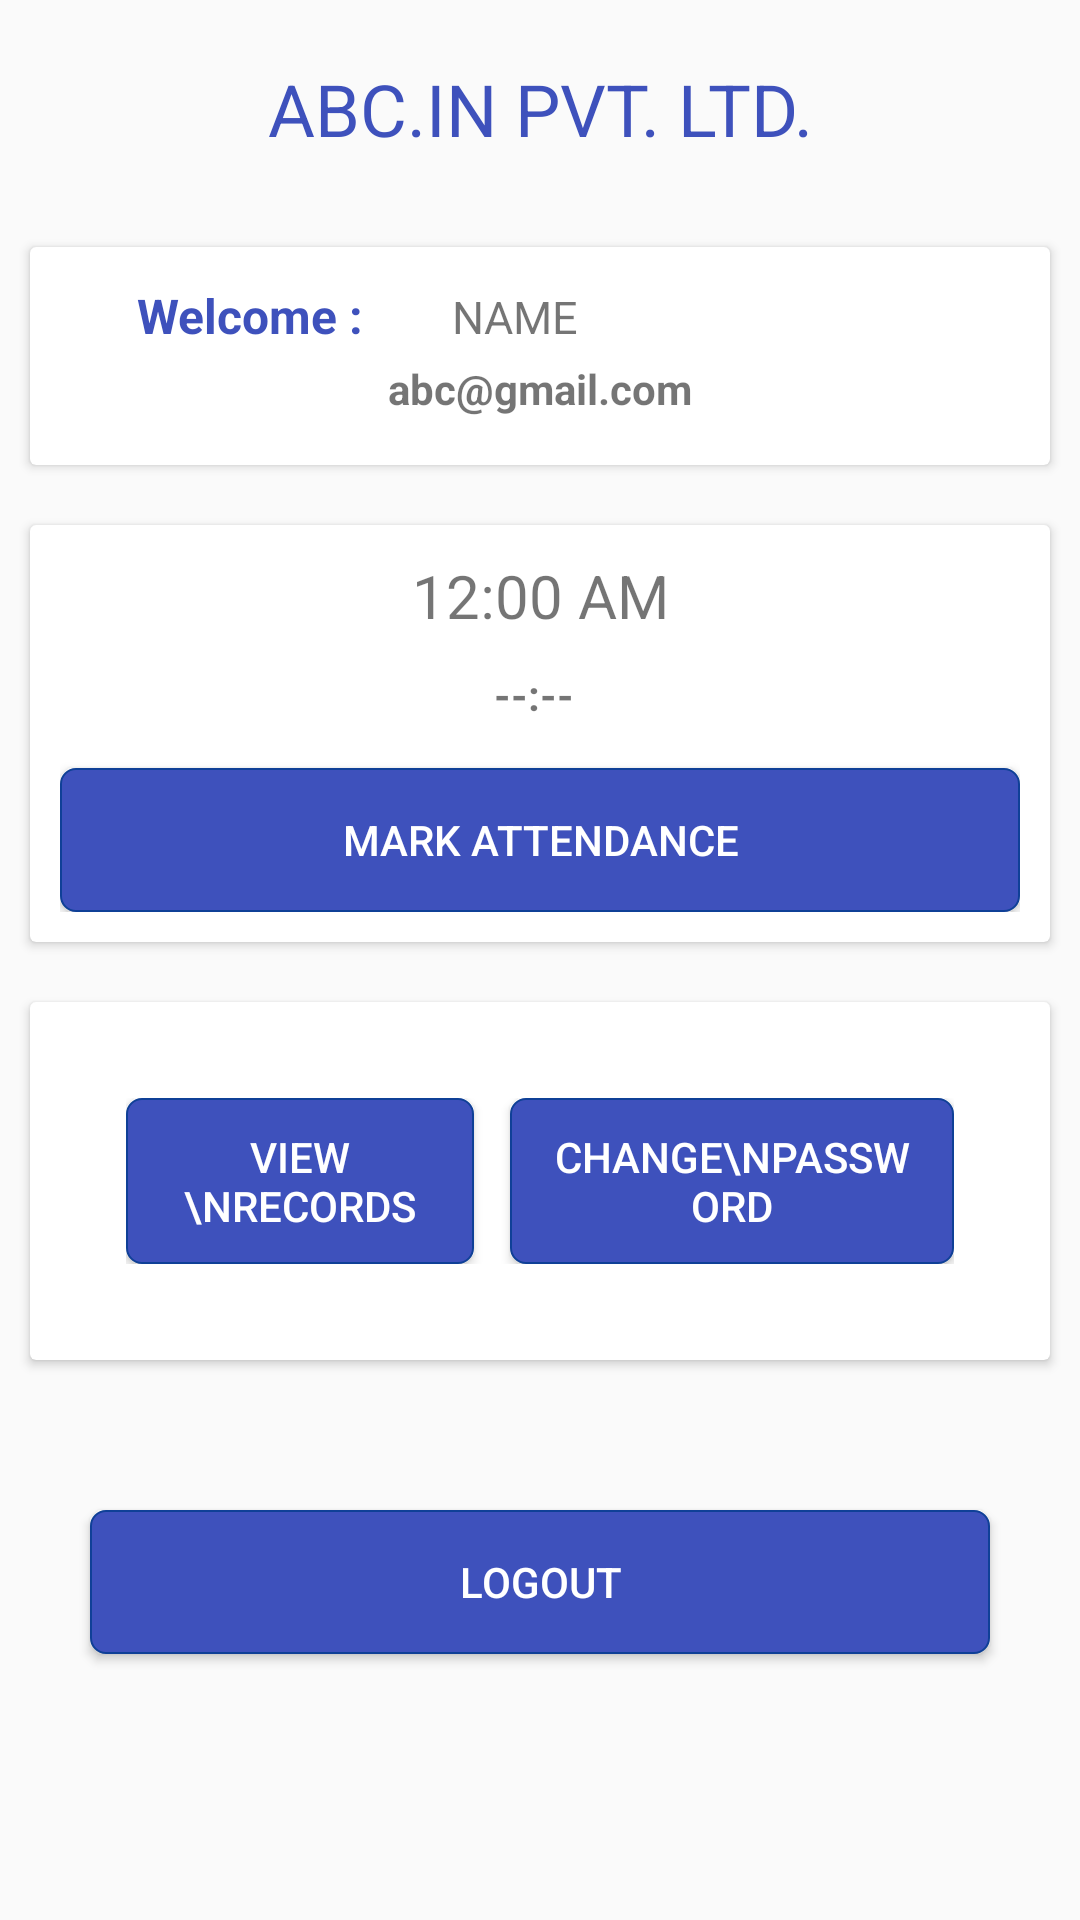

Layout XML and referenced resources for this Android screen:
<!-- AndroidManifest.xml: application theme Theme.AppCompat.Light.NoActionBar -->
<!-- res/layout/fragment_profile.xml -->
<?xml version="1.0" encoding="utf-8"?>
<LinearLayout
    android:orientation="vertical"
    android:gravity="center|top"
    android:layout_margin= "16dp"
    android:layout_height="match_parent"
    android:layout_width="match_parent"
    xmlns:android="http://schemas.android.com/apk/res/android"
    xmlns:tools="http://schemas.android.com/tools"
    tools:context=".ProfileFragment">


    <TextView
        android:layout_marginTop="20dp"
        android:layout_height="wrap_content"
        android:layout_width="match_parent"
        android:textAppearance="@style/TextAppearance.AppCompat.Headline"
        android:textColor="#3E51BC"
        android:gravity="center"
        android:text="ABC.IN PVT. LTD."
        android:layout_marginBottom="20dp"/>


    <androidx.cardview.widget.CardView
        android:layout_marginRight="10dp"
        android:layout_marginTop="10dp"
        android:layout_marginLeft="10dp"
        android:layout_height="wrap_content"
        android:layout_width="match_parent"
        android:layout_marginBottom="10dp">


        <LinearLayout
            android:orientation="vertical"
            android:layout_height="match_parent"
            android:layout_width="match_parent"
            android:padding="12dp">


            <LinearLayout
                android:orientation="horizontal"
                android:layout_height="wrap_content"
                android:layout_width="match_parent"
                android:weightSum="1.0">

                <TextView
                    android:gravity="center"
                    android:layout_height="wrap_content"
                    android:layout_width="match_parent"
                    android:textStyle="bold"
                    android:textSize="16dp"
                    android:textColor="#3E51BC"
                    android:text="Welcome :"
                    android:paddingRight="4dp"
                    android:layout_weight=".60"/>

                <TextView
                    android:id="@+id/tv_name"
                    android:gravity="center|left"
                    android:layout_height="wrap_content"
                    android:layout_width="match_parent"
                    android:textSize="15dp"
                    android:text="Name"
                    android:layout_weight=".40"
                    android:textAllCaps="true"
                    android:paddingLeft="2dp"/>

            </LinearLayout>

            <TextView
                android:id="@+id/tv_email"
                android:gravity="center"
                android:layout_height="wrap_content"
                android:layout_width="match_parent"
                android:textStyle="bold"
                android:textSize="14dp"
                android:text="abc@gmail.com"
                android:padding="4dp"
                android:layout_weight=".35"/>


        </LinearLayout>

    </androidx.cardview.widget.CardView>


    <androidx.cardview.widget.CardView
        android:layout_height="wrap_content"
        android:layout_width="match_parent"
        android:layout_margin="10dp">

        <LinearLayout
            android:orientation="vertical"
            android:layout_height="match_parent"
            android:layout_width="match_parent"
            android:padding="10dp">



            <DigitalClock
                android:layout_width="fill_parent"
                android:layout_height="wrap_content"
                android:gravity="center"
                android:textSize="20sp"/>

            <TextView
                android:id="@+id/tv_intime"
                android:gravity="center"
                android:layout_height="wrap_content"
                android:layout_width="match_parent"
                android:textStyle="bold"
                android:textSize="14dp"
                android:text="--:--"
                android:paddingRight="4dp"
                android:layout_marginTop="10dp"/>

            <androidx.appcompat.widget.AppCompatButton
                android:textColor="#ffff"
                android:background="@drawable/button"
                android:id="@+id/mark_attendance"
                android:layout_marginTop="15dp"
                android:layout_height="wrap_content"
                android:layout_width="match_parent"
                android:text="Mark Attendance"/>
        </LinearLayout>

    </androidx.cardview.widget.CardView>


    <androidx.cardview.widget.CardView
        android:layout_marginTop="20dp"
        android:layout_height="wrap_content"
        android:layout_width="match_parent"
        android:layout_margin="10dp">
        <LinearLayout
            android:layout_width="match_parent"
            android:layout_height="wrap_content"
            android:orientation="vertical"
            android:weightSum="1"
            android:padding="16dp">
    <LinearLayout
        android:layout_width="match_parent"
        android:layout_height="wrap_content"
        android:orientation="horizontal"
        android:weightSum="1"
        android:padding="16dp">

        <androidx.appcompat.widget.AppCompatButton
            android:textColor="#ffff"
            android:id="@+id/btn_view_my_attendance"
            android:padding="10dp"
            android:layout_weight=".5"
            android:layout_marginRight="6dp"
            android:layout_height="wrap_content"
            android:layout_width="wrap_content"
            android:background="@drawable/button"
            android:text="View \nRecords"/>

        <androidx.appcompat.widget.AppCompatButton
            android:textColor="#ffff"
            android:id="@+id/btn_change_pass"
            android:padding="10dp"
            android:layout_weight=".5"
            android:layout_marginLeft="6dp"
            android:layout_height="wrap_content"
            android:layout_width="wrap_content"
            android:background="@drawable/button"
            android:text="Change\nPassword"/>

    </LinearLayout>

            <LinearLayout
                android:id="@+id/admin_controls"
                android:layout_width="match_parent"
                android:layout_height="wrap_content"
                android:orientation="horizontal"
                android:weightSum="1"
                android:padding="16dp"
                android:visibility="gone">

                <androidx.appcompat.widget.AppCompatButton
                    android:textColor="#ffff"
                    android:id="@+id/manage_emp"
                    android:padding="10dp"
                    android:layout_weight=".5"
                    android:layout_marginRight="6dp"
                    android:layout_height="wrap_content"
                    android:layout_width="wrap_content"
                    android:background="@drawable/button"
                    android:text="Manage\nEmployees"/>

                <androidx.appcompat.widget.AppCompatButton
                    android:textColor="#ffff"
                    android:id="@+id/change_qrcode"
                    android:padding="10dp"
                    android:layout_weight=".5"
                    android:layout_marginLeft="6dp"
                    android:layout_height="wrap_content"
                    android:layout_width="wrap_content"
                    android:background="@drawable/button"
                    android:text="Change\nQR Code"/>

            </LinearLayout>


        </LinearLayout>
    </androidx.cardview.widget.CardView>
    <androidx.appcompat.widget.AppCompatButton
        android:textColor="#ffff"
        android:id="@+id/btn_logout"
        android:layout_marginLeft="30dp"
        android:layout_marginRight="30dp"
        android:layout_marginTop="40dp"
        android:layout_height="wrap_content"
        android:layout_width="match_parent"
        android:background="@drawable/button"
        android:text="Logout"/>

</LinearLayout>
<!-- resources referenced by this layout -->
<resources>
  <!-- drawable button (drawable) -->
  <?xml version="1.0" encoding="utf-8"?>
  <layer-list xmlns:android="http://schemas.android.com/apk/res/android">
  <item>
  <shape>
  
      <corners android:radius="5dp"/>
  
      <solid android:color="#3E51BC"/>
  
      <stroke android:color="#0F4097" android:width="0.5dp"/>
  
  </shape>
  
  </item>
  
  </layer-list>
</resources>
